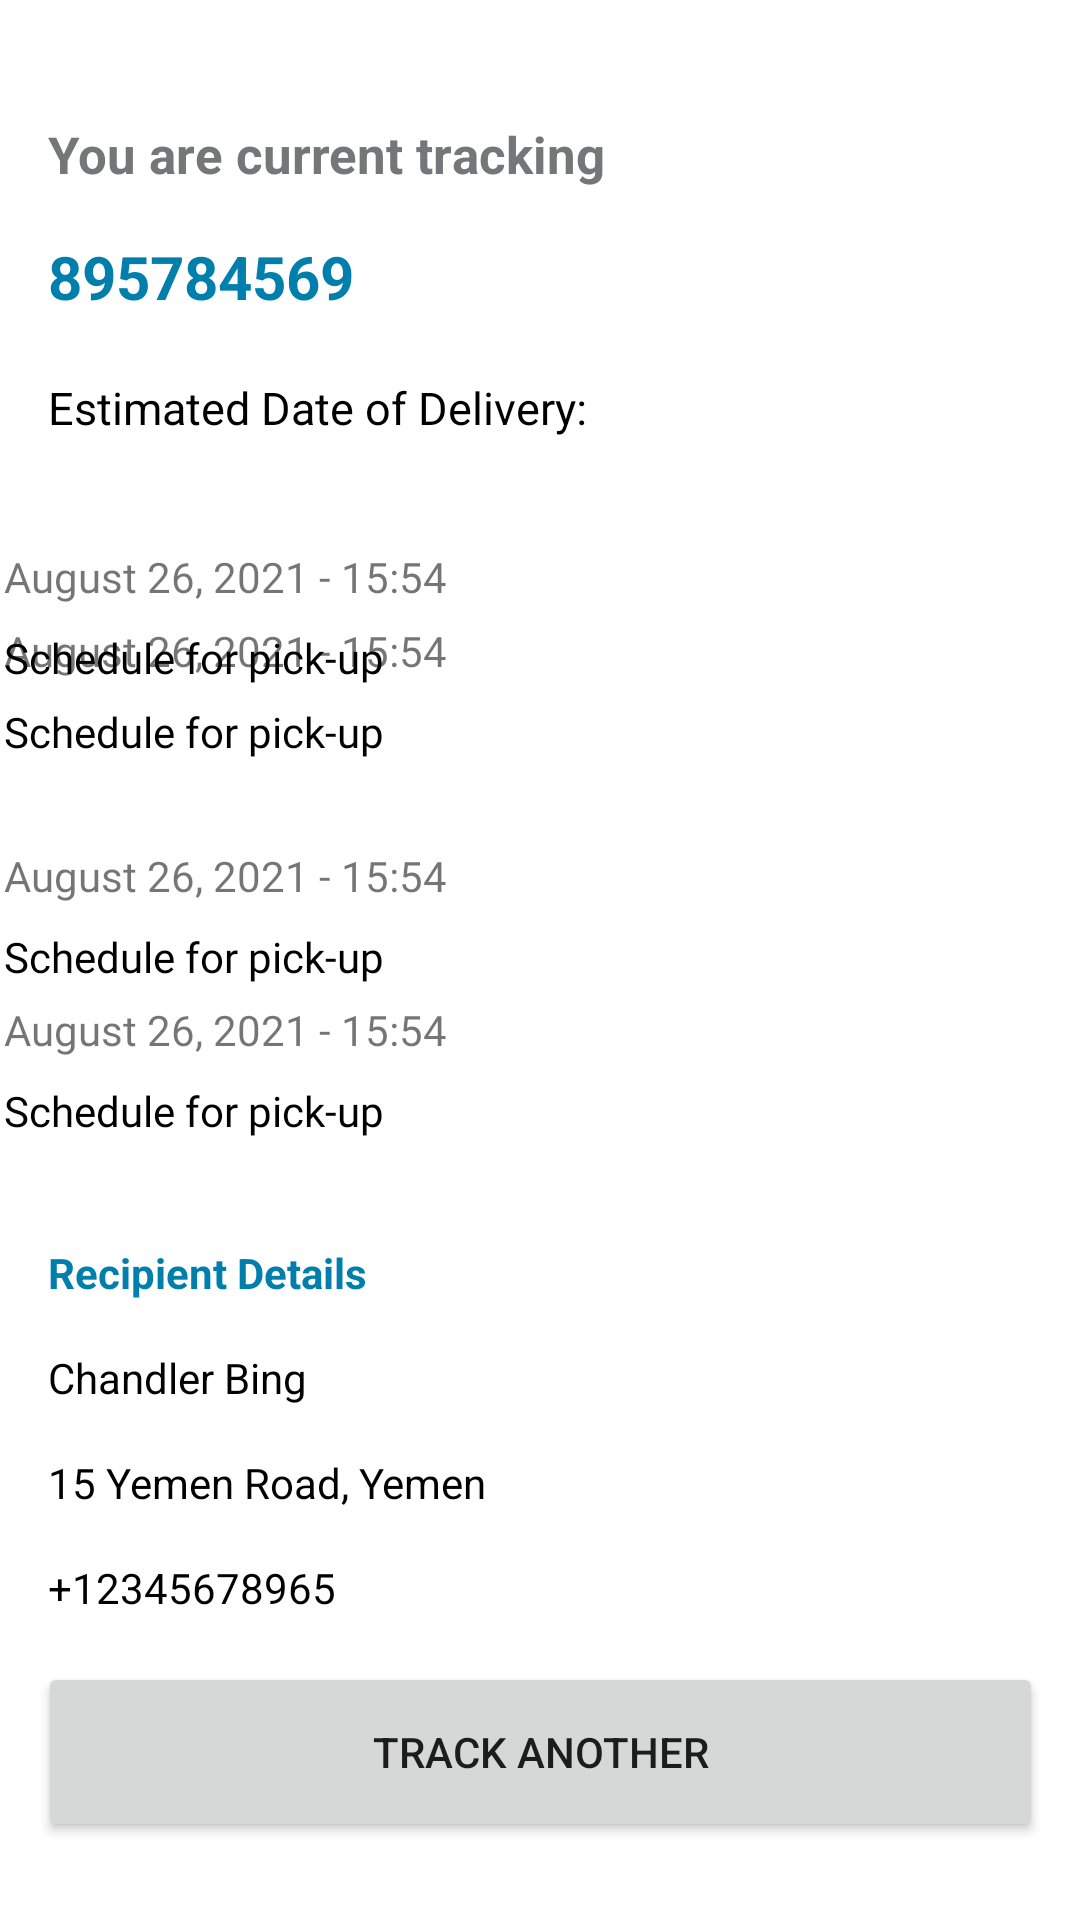

Reconstruct the res/layout file that produces this screen, plus the resources it refers to.
<!-- AndroidManifest.xml: application theme AppTheme -->
<!-- res/layout/fragment_shipping_detail.xml -->
<?xml version="1.0" encoding="utf-8"?>
<FrameLayout xmlns:android="http://schemas.android.com/apk/res/android"
    xmlns:app="http://schemas.android.com/apk/res-auto"
    xmlns:tools="http://schemas.android.com/tools"
    android:layout_width="match_parent"
    android:layout_height="match_parent"
    tools:context=".fragment_prodDetail">

    <androidx.constraintlayout.widget.ConstraintLayout
        android:layout_width="match_parent"
        android:layout_height="match_parent">

        <TextView
            android:id="@+id/currentTrackLabel"
            android:layout_width="wrap_content"
            android:layout_height="wrap_content"
            android:layout_marginStart="16dp"
            android:layout_marginTop="40dp"
            android:layout_marginBottom="120dp"
            android:text="You are current tracking"
            android:textColor="@color/material_dynamic_neutral50"
            android:textSize="17dp"
            android:textStyle="bold"
            app:layout_constraintBottom_toTopOf="@+id/imageView3"
            app:layout_constraintStart_toStartOf="parent"
            app:layout_constraintTop_toTopOf="parent" />

        <TextView
            android:id="@+id/currentTrack"
            android:layout_width="wrap_content"
            android:layout_height="wrap_content"
            android:layout_marginStart="16dp"
            android:layout_marginTop="16dp"
            android:inputType="number"
            android:text="895784569"
            android:textColor="@color/material_dynamic_primary50"
            android:textSize="20dp"
            android:textStyle="bold"
            app:layout_constraintStart_toStartOf="parent"
            app:layout_constraintTop_toBottomOf="@+id/currentTrackLabel" />

        <TextView
            android:id="@+id/estimatedDate"
            android:layout_width="wrap_content"
            android:layout_height="wrap_content"
            android:layout_marginStart="16dp"
            android:layout_marginTop="20dp"
            android:text="Estimated Date of Delivery:"
            android:textColor="@color/black"
            android:textSize="15dp"
            app:layout_constraintStart_toStartOf="parent"
            app:layout_constraintTop_toBottomOf="@+id/currentTrack" />

        <TextView
            android:id="@+id/dateTimeLabel4"
            android:layout_width="wrap_content"
            android:layout_height="wrap_content"
            android:layout_marginEnd="211dp"
            android:fontFamily="@font/roboto"
            android:text="August 26, 2021 - 15:54"
            app:layout_constraintEnd_toEndOf="parent"
            app:layout_constraintStart_toEndOf="@+id/imageView3"
            app:layout_constraintTop_toTopOf="@+id/imageView3" />

        <ImageView
            android:id="@+id/imageView4"
            android:layout_width="0dp"
            android:layout_height="0dp"
            android:layout_marginStart="16dp"
            android:layout_marginEnd="16dp"
            android:layout_marginBottom="56dp"
            android:src="@drawable/inactive_circle"
            app:layout_constraintBottom_toTopOf="@+id/imageView5"
            app:layout_constraintEnd_toStartOf="@+id/dateTimeLabel3"
            app:layout_constraintStart_toStartOf="parent"
            app:layout_constraintTop_toBottomOf="@+id/imageView3" />

        <TextView
            android:id="@+id/dateTimeLabel3"
            android:layout_width="wrap_content"
            android:layout_height="wrap_content"
            android:layout_marginEnd="211dp"
            android:fontFamily="@font/roboto"
            android:text="August 26, 2021 - 15:54"
            app:layout_constraintBottom_toBottomOf="@+id/imageView4"
            app:layout_constraintEnd_toEndOf="parent"
            app:layout_constraintStart_toEndOf="@+id/imageView4" />

        <TextView
            android:id="@+id/shippingStatus3"
            android:layout_width="wrap_content"
            android:layout_height="wrap_content"
            android:layout_marginTop="8dp"
            android:fontFamily="@font/roboto_bold"
            android:text="Schedule for pick-up"
            android:textColor="@color/black"
            app:layout_constraintStart_toStartOf="@+id/dateTimeLabel3"
            app:layout_constraintTop_toBottomOf="@+id/dateTimeLabel3" />

        <ImageView
            android:id="@+id/imageView5"
            android:layout_width="0dp"
            android:layout_height="0dp"
            android:layout_marginStart="16dp"
            android:layout_marginEnd="16dp"
            android:layout_marginBottom="54dp"
            android:src="@drawable/inactive_circle"
            app:layout_constraintBottom_toTopOf="@+id/imageView6"
            app:layout_constraintEnd_toStartOf="@+id/dateTimeLabel2"
            app:layout_constraintStart_toStartOf="parent"
            app:layout_constraintTop_toBottomOf="@+id/imageView4" />

        <TextView
            android:id="@+id/dateTimeLabel2"
            android:layout_width="wrap_content"
            android:layout_height="wrap_content"
            android:layout_marginEnd="211dp"
            android:fontFamily="@font/roboto"
            android:text="August 26, 2021 - 15:54"
            app:layout_constraintEnd_toEndOf="parent"
            app:layout_constraintStart_toEndOf="@+id/imageView5"
            app:layout_constraintTop_toTopOf="@+id/imageView5" />

        <TextView
            android:id="@+id/shippingStatus2"
            android:layout_width="wrap_content"
            android:layout_height="wrap_content"
            android:layout_marginTop="8dp"
            android:fontFamily="@font/roboto_bold"
            android:text="Schedule for pick-up"
            android:textColor="@color/black"
            app:layout_constraintStart_toStartOf="@+id/dateTimeLabel2"
            app:layout_constraintTop_toBottomOf="@+id/dateTimeLabel2" />

        <ImageView
            android:id="@+id/imageView6"
            android:layout_width="0dp"
            android:layout_height="0dp"
            android:layout_marginStart="16dp"
            android:layout_marginEnd="16dp"
            android:layout_marginBottom="309dp"
            android:src="@drawable/inactive_circle"
            app:layout_constraintBottom_toBottomOf="parent"
            app:layout_constraintEnd_toStartOf="@+id/dateTimeLabel1"
            app:layout_constraintStart_toStartOf="parent"
            app:layout_constraintTop_toBottomOf="@+id/imageView5" />

        <TextView
            android:id="@+id/dateTimeLabel1"
            android:layout_width="wrap_content"
            android:layout_height="wrap_content"
            android:layout_marginEnd="211dp"
            android:fontFamily="@font/roboto"
            android:text="August 26, 2021 - 15:54"
            app:layout_constraintEnd_toEndOf="parent"
            app:layout_constraintStart_toEndOf="@+id/imageView6"
            app:layout_constraintTop_toTopOf="@+id/imageView6" />

        <TextView
            android:id="@+id/shippingStatus1"
            android:layout_width="wrap_content"
            android:layout_height="wrap_content"
            android:layout_marginTop="8dp"
            android:fontFamily="@font/roboto_bold"
            android:text="Schedule for pick-up"
            android:textColor="@color/black"
            app:layout_constraintStart_toStartOf="@+id/dateTimeLabel1"
            app:layout_constraintTop_toBottomOf="@+id/dateTimeLabel1" />

        <TextView
            android:id="@+id/shippingStatus4"
            android:layout_width="wrap_content"
            android:layout_height="wrap_content"
            android:layout_marginTop="8dp"
            android:fontFamily="@font/roboto_bold"
            android:text="Schedule for pick-up"
            android:textColor="@color/black"
            app:layout_constraintStart_toStartOf="@+id/dateTimeLabel4"
            app:layout_constraintTop_toBottomOf="@+id/dateTimeLabel4" />

        <ImageView
            android:id="@+id/imageView3"
            android:layout_width="0dp"
            android:layout_height="0dp"
            android:layout_marginStart="16dp"
            android:layout_marginEnd="16dp"
            android:layout_marginBottom="49dp"
            android:src="@drawable/active_circle"
            app:layout_constraintBottom_toTopOf="@+id/imageView4"
            app:layout_constraintEnd_toStartOf="@+id/dateTimeLabel4"
            app:layout_constraintHorizontal_bias="0.0"
            app:layout_constraintStart_toStartOf="parent"
            app:layout_constraintTop_toBottomOf="@+id/currentTrackLabel" />

        <TextView
            android:id="@+id/recipientDetailsLabel"
            android:layout_width="wrap_content"
            android:layout_height="wrap_content"
            android:layout_marginStart="16dp"
            android:layout_marginTop="35dp"
            android:text="Recipient Details"
            android:textColor="@color/material_dynamic_primary50"
            android:textSize="14dp"
            android:textStyle="bold"
            app:layout_constraintStart_toStartOf="parent"
            app:layout_constraintTop_toBottomOf="@+id/shippingStatus1"></TextView>

        <TextView
            android:id="@+id/recipientName"
            android:layout_width="wrap_content"
            android:layout_height="wrap_content"
            android:layout_marginStart="16dp"
            android:layout_marginTop="16dp"
            android:text="Chandler Bing"
            android:textColor="@color/black"
            android:textSize="14dp"
            app:layout_constraintStart_toStartOf="parent"
            app:layout_constraintTop_toBottomOf="@+id/recipientDetailsLabel" />

        <TextView
            android:id="@+id/recipientPhnNum"
            android:layout_width="wrap_content"
            android:layout_height="wrap_content"
            android:layout_marginStart="16dp"
            android:layout_marginTop="16dp"
            android:text="+12345678965"
            android:textColor="@color/black"
            android:textSize="14dp"
            app:layout_constraintStart_toStartOf="parent"
            app:layout_constraintTop_toBottomOf="@+id/recipientAddress" />

        <TextView
            android:id="@+id/recipientAddress"
            android:layout_width="wrap_content"
            android:layout_height="wrap_content"
            android:layout_marginStart="16dp"
            android:layout_marginTop="16dp"
            android:text="15 Yemen Road, Yemen"
            android:textColor="@color/black"
            android:textSize="14dp"
            app:layout_constraintStart_toStartOf="parent"
            app:layout_constraintTop_toBottomOf="@+id/recipientName" />

        <Button
            android:id="@+id/button"
            android:layout_width="335dp"
            android:layout_height="60dp"
            android:layout_marginBottom="6dp"
            android:text="Track Another"
            app:layout_constraintBottom_toBottomOf="parent"
            app:layout_constraintEnd_toEndOf="parent"
            app:layout_constraintStart_toStartOf="parent"
            app:layout_constraintTop_toBottomOf="@+id/recipientPhnNum"
            app:layout_constraintVertical_bias="0.431" />

    </androidx.constraintlayout.widget.ConstraintLayout>

</FrameLayout>
<!-- resources referenced by this layout -->
<resources>
  <color name="black">#FF000000</color>
  <style name="AppTheme" parent="Theme.MaterialComponents.Light">
          <item name="colorPrimary">@color/primaryColor</item>
          <item name="colorAccent">@color/primaryDarkColor</item>
          <item name="colorOnPrimary">@color/primaryTextColor</item>
          <item name="colorSecondary">@color/secondaryColor</item>
          <item name="colorOnSecondary">@color/secondaryTextColor</item>
          <item name="android:colorBackground">@color/white</item>
          <item name="colorOnBackground">@color/material_on_background_emphasis_medium</item>
          <item name="colorOnError">@color/design_default_color_error</item>
          <item name="colorOnSurface">@color/design_default_color_surface</item>
          <item name="scrimBackground">@color/mtrl_scrim_color</item>
  
          
          <item name="textAppearanceHeadline1">@style/TextAppearance.MaterialComponents.Headline1</item>
          <item name="textAppearanceHeadline2">@style/TextAppearance.MaterialComponents.Headline2</item>
          <item name="textAppearanceHeadline3">@style/TextAppearance.MaterialComponents.Headline3</item>
          <item name="textAppearanceHeadline4">@style/TextAppearance.MaterialComponents.Headline4</item>
          <item name="textAppearanceHeadline5">@style/TextAppearance.MaterialComponents.Headline5</item>
          <item name="textAppearanceHeadline6">@style/TextAppearance.MaterialComponents.Headline6</item>
  
          
          <item name="textAppearanceSubtitle1">@style/TextAppearance.MaterialComponents.Subtitle1</item>
          <item name="textAppearanceSubtitle2">@style/TextAppearance.MaterialComponents.Subtitle2</item>
  
          
          <item name="textAppearanceBody1">@style/TextAppearance.MaterialComponents.Body1</item>
          <item name="textAppearanceBody2">@style/TextAppearance.MaterialComponents.Body2</item>
          <item name="textAppearanceCaption">@style/TextAppearance.MaterialComponents.Caption</item>
          <item name="textAppearanceButton">@style/TextAppearance.MaterialComponents.Button</item>
          <item name="textAppearanceOverline">@style/TextAppearance.MaterialComponents.Overline</item>
      </style>
  <color name="primaryColor">#558c2f</color>
  <color name="primaryDarkColor">#255e00</color>
  <color name="primaryTextColor">#f1f8e9</color>
  <color name="secondaryColor">#9ccc65</color>
  <color name="secondaryTextColor">#32681d</color>
  <color name="white">#FFFFFFFF</color>
</resources>
